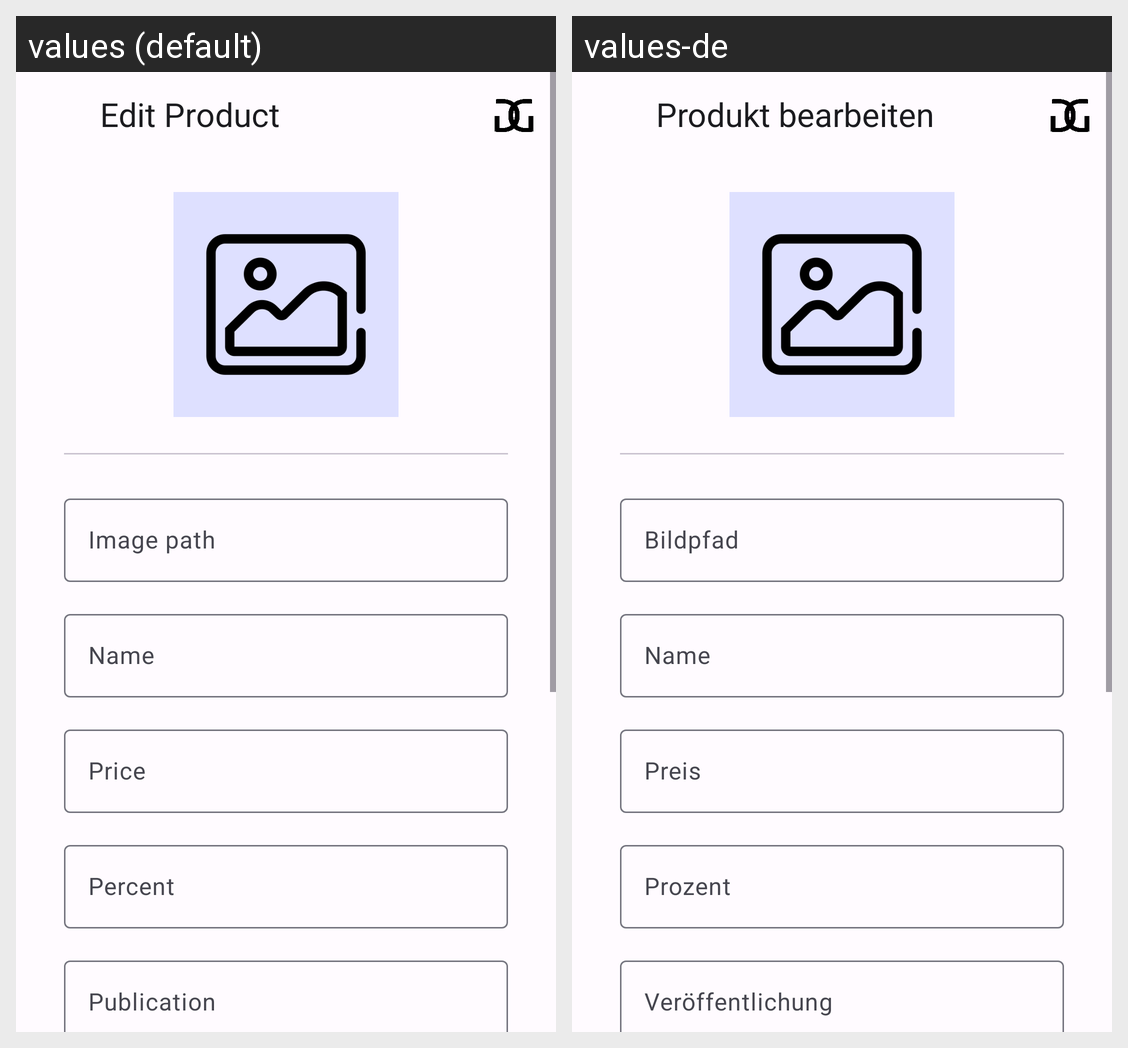

The Android screen above is rendered under two locales of the same app. Produce the string resources it draws, with the default and per-locale values.
Android screen res/layout/fragment_edit_product.xml rendered under 2 locales, left to right: values (default), values-de. Device: Nexus 5 (rendered at 1080×1920; each locale shown at half size, 540×960, under a caption strip naming it); theme Theme.GlobalGaming.
Strings drawn on this screen, with the default value and each locale's value (text and hints the layout hard-codes, and strings that could not be matched under every locale, appear in the picture but are not listed):

edit_product
  values: Edit Product
  values-de: Produkt bearbeiten

image_path
  values: Image path
  values-de: Bildpfad

name
  values: Name
  values-de: Name

price
  values: Price
  values-de: Preis

percent
  values: Percent
  values-de: Prozent

publication
  values: Publication
  values-de: Veröffentlichung
